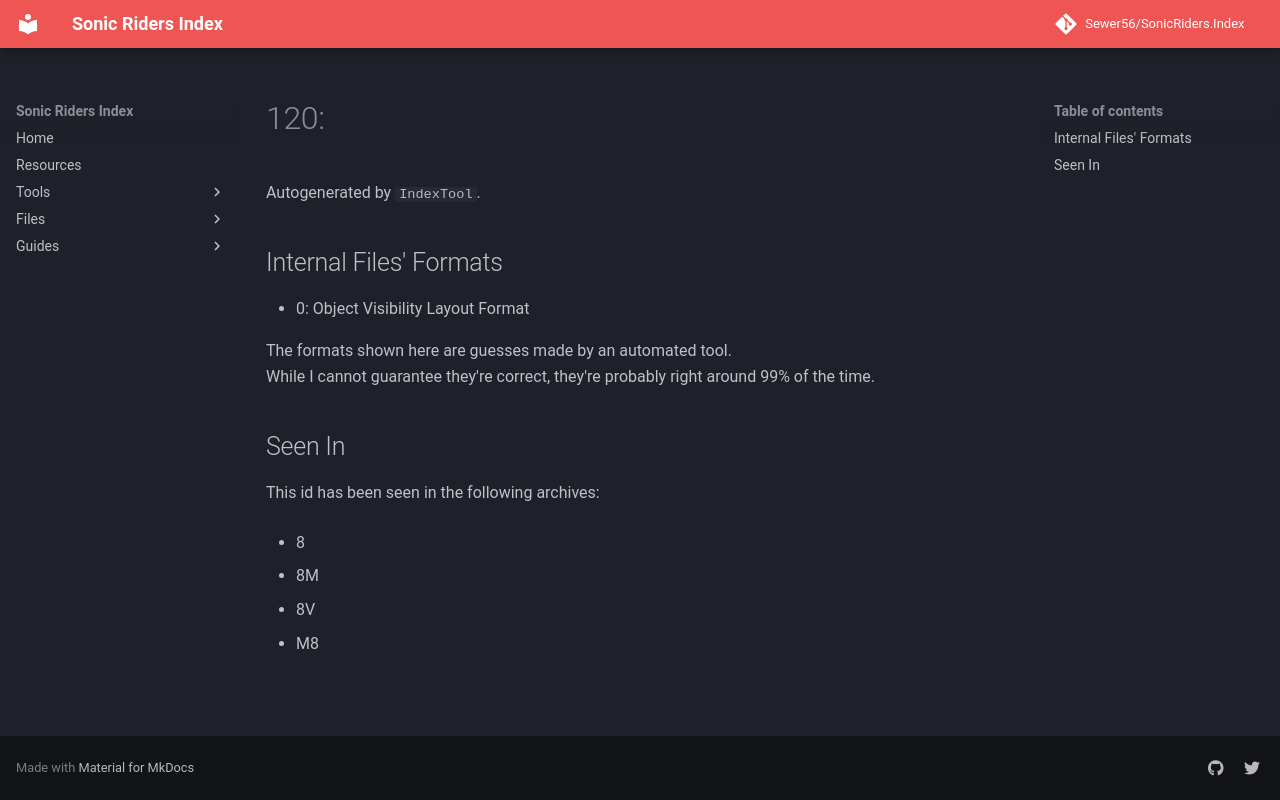

repository: Sewer56/SonicRiders.Index · page: files/groups/120.html · generator: mkdocs

# 120: 

Autogenerated by `IndexTool`.  



## Internal Files' Formats
- 0: Object Visibility Layout Format

The formats shown here are guesses made by an automated tool.  
While I cannot guarantee they're correct, they're probably right around 99% of the time.

## Seen In

This id has been seen in the following archives:  

- 8  

- 8M  

- 8V  

- M8  
